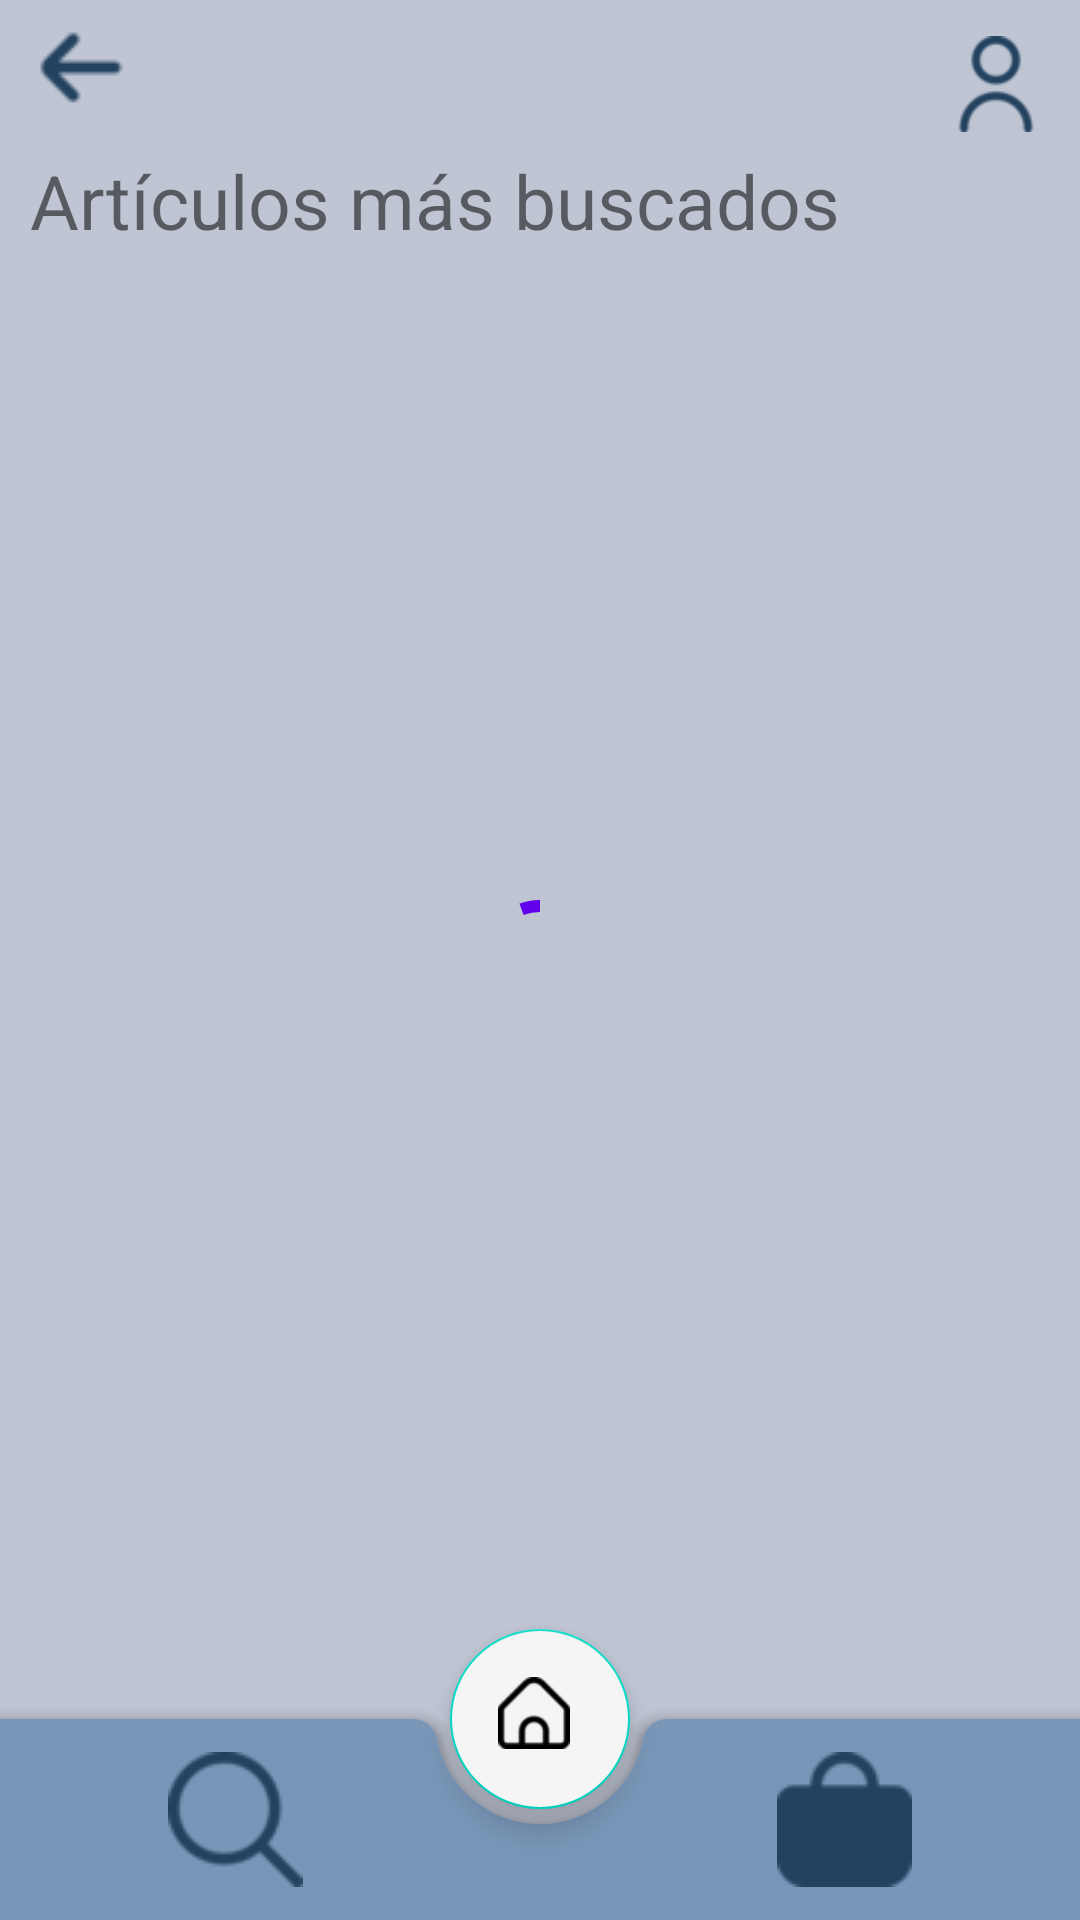

Layout XML and referenced resources for this Android screen:
<!-- AndroidManifest.xml: application theme Theme.ScanFindApp -->
<!-- res/layout/activity_articulos.xml -->
<?xml version="1.0" encoding="utf-8"?>
<RelativeLayout xmlns:android="http://schemas.android.com/apk/res/android"
    xmlns:app="http://schemas.android.com/apk/res-auto"
    xmlns:tools="http://schemas.android.com/tools"
    android:layout_width="match_parent"
    android:layout_height="match_parent"
    tools:context=".MainActivity"
    android:background="#BFC5D3">
    <TextView
        android:id="@+id/txtvwArticulos"
        android:layout_width="wrap_content"
        android:layout_height="wrap_content"
        android:layout_marginLeft="10dp"
        android:layout_marginTop="50dp"
        android:text="Artículos más buscados"
        android:textSize="25sp" />

    <com.google.android.material.progressindicator.CircularProgressIndicator
        android:id="@+id/progress_circular_articulos"
        android:layout_width="wrap_content"
        android:layout_height="wrap_content"
        android:layout_centerInParent="true"
        android:indeterminate="true"/>

    <androidx.recyclerview.widget.RecyclerView
        android:id="@+id/recyclerviewArticulos"
        android:layout_width="wrap_content"
        android:layout_height="680dp"
        android:layout_marginTop="110dp"
        android:layout_marginLeft="15dp"
        />
    <androidx.coordinatorlayout.widget.CoordinatorLayout
        android:layout_width="match_parent"
        android:layout_height="match_parent">
        <com.google.android.material.bottomappbar.BottomAppBar
            style="@style/Widget.MaterialComponents.BottomAppBar"
            android:id="@+id/bottombar"
            android:layout_width="match_parent"
            android:layout_height="wrap_content"
            android:layout_gravity="bottom"
            app:backgroundTint="#7996B8"
            app:contentInsetLeft="0dp"
            app:contentInsetStart="0dp">
            <androidx.constraintlayout.widget.ConstraintLayout
                android:layout_width="match_parent"
                android:layout_height="wrap_content">
                <ImageButton
                    android:id="@+id/first_menu_item"
                    android:layout_width="0dp"
                    android:layout_height="wrap_content"
                    android:layout_marginStart="44dp"
                    android:layout_marginTop="1dp"
                    android:layout_marginBottom="1dp"
                    app:backgroundTint="#7996B8"
                    android:src="@drawable/ic_scan_outlined"
                    app:layout_constraintBottom_toBottomOf="parent"
                    app:layout_constraintHorizontal_chainStyle="packed"
                    app:layout_constraintStart_toStartOf="parent"
                    app:layout_constraintTop_toTopOf="parent"
                    app:layout_constraintVertical_bias="0.0" />

                <View
                    android:id="@+id/placeholder"
                    android:layout_width="0dp"
                    android:layout_height="0dp"
                    android:visibility="invisible"
                    app:layout_constraintBottom_toBottomOf="@+id/first_menu_item"
                    app:layout_constraintEnd_toStartOf="@+id/first_menu_item"
                    app:layout_constraintHorizontal_chainStyle="packed"
                    app:layout_constraintStart_toEndOf="@+id/first_menu_item"
                    app:layout_constraintTop_toTopOf="@+id/first_menu_item" />

                <ImageButton
                    android:id="@+id/fourth_menu_item"
                    android:layout_width="0dp"
                    android:layout_height="wrap_content"
                    android:layout_marginEnd="44dp"
                    app:backgroundTint="#7996B8"
                    android:src="@drawable/ic_store_filled"
                    app:layout_constraintBottom_toBottomOf="@+id/first_menu_item"
                    app:layout_constraintEnd_toEndOf="parent"
                    app:layout_constraintHorizontal_chainStyle="packed"
                    app:layout_constraintTop_toTopOf="@+id/first_menu_item"
                    app:layout_constraintVertical_bias="0.0" />
            </androidx.constraintlayout.widget.ConstraintLayout>
        </com.google.android.material.bottomappbar.BottomAppBar>

        <com.google.android.material.floatingactionbutton.FloatingActionButton
            android:id="@+id/btnHome"
            android:layout_width="60dp"
            android:layout_height="60dp"
            android:backgroundTint="#F5F5F5"
            android:src="@drawable/ic_home_outlined"
            app:layout_anchor="@id/bottombar" />


        <androidx.appcompat.widget.Toolbar
            android:id="@+id/toolbar"
            android:layout_width="match_parent"
            android:layout_height="wrap_content"
            android:background="#BFC5D3"
            android:minHeight="?attr/actionBarSize"
            android:theme="?attr/actionBarTheme"
            app:menu="@menu/menu2"
            app:title="@string/txtNull"
            />
            <ImageButton
                android:id="@+id/btnRegresar"
                android:layout_width="50dp"
                android:background="#BFC5D3"
                android:layout_height="wrap_content"
                android:src="@drawable/ic_back"
                >
            </ImageButton>
    </androidx.coordinatorlayout.widget.CoordinatorLayout>

</RelativeLayout>
<!-- resources referenced by this layout -->
<resources>
  <!-- drawable ic_back: png bitmap (drawable, 1952 bytes) -->
  <!-- drawable ic_home_outlined: png bitmap (drawable, 4083 bytes) -->
  <!-- drawable ic_scan_outlined: png bitmap (drawable, 4339 bytes) -->
  <!-- drawable ic_store_filled: png bitmap (drawable, 2152 bytes) -->
  <string name="txtNull" />
  <style name="Theme.ScanFindApp" parent="Theme.MaterialComponents.Light.NoActionBar">
          
          <item name="colorPrimary">@color/purple_500</item>
          <item name="colorPrimaryVariant">@color/purple_700</item>
          <item name="colorOnPrimary">@color/white</item>
          
          <item name="colorSecondary">@color/teal_200</item>
          <item name="colorSecondaryVariant">@color/teal_700</item>
          <item name="colorOnSecondary">@color/black</item>
          
          <item name="android:statusBarColor" tools:targetApi="l">?attr/colorPrimaryVariant</item>
          
      </style>
  <!-- not gathered from this repository: default colours our renderer supplied (Android Studio template values) -->
  <color name="purple_500">#FF6200EE</color>
  <color name="purple_700">#FF3700B3</color>
  <color name="teal_200">#FF03DAC5</color>
  <color name="teal_700">#FF018786</color>
  <color name="black">#FF000000</color>
  <color name="white">#FFFFFFFF</color>
</resources>
